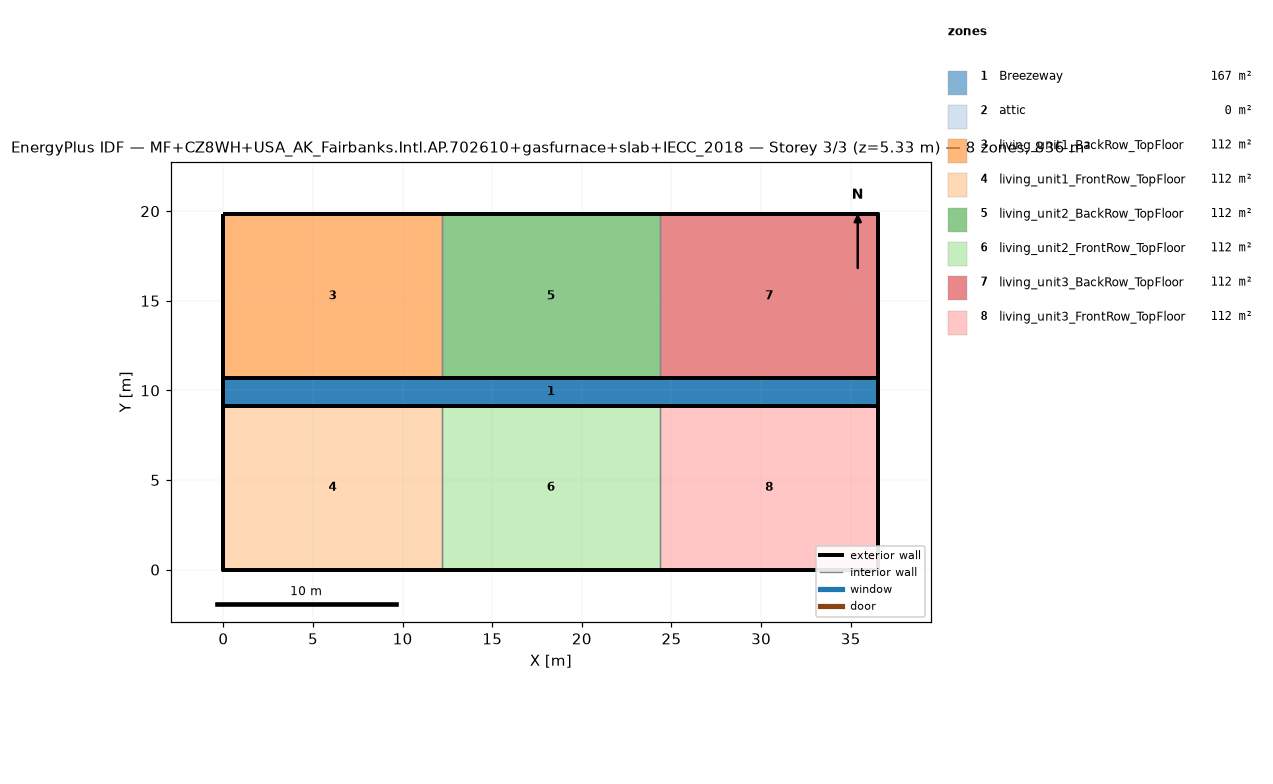
=== STOREY PLAN SPEC (per zone: floor XY polygon, exterior-wall plan segments, windows/doors) ===
zone 1: Breezeway  (167.0 m²)
  floor: (36.54, 9.16) (0.00, 9.16) (0.00, 10.68) (36.54, 10.68)
  floor: (36.54, 9.16) (0.00, 9.16) (0.00, 10.68) (36.54, 10.68)
  floor: (36.54, 9.16) (0.00, 9.16) (0.00, 10.68) (36.54, 10.68)
zone 2: attic  (0.0 m²)
  exterior wall: (36.54, 0.00) – (36.54, 19.84) – (36.54, 9.92)  [29.8 m]
  exterior wall: (0.00, 19.84) – (0.00, 0.00) – (0.00, 9.92)  [29.8 m]
zone 3: living_unit1_BackRow_TopFloor  (111.5 m²)
  floor: (12.18, 10.68) (0.00, 10.68) (0.00, 19.84) (12.18, 19.84)
  exterior wall: (12.18, 19.84) – (0.00, 19.84)  [12.2 m]
  exterior wall: (0.00, 19.84) – (0.00, 10.68)  [9.2 m]
  exterior wall: (0.00, 10.68) – (12.18, 10.68)  [12.2 m]
  interior walls: 1
zone 4: living_unit1_FrontRow_TopFloor  (111.5 m²)
  floor: (12.18, 0.00) (0.00, 0.00) (0.00, 9.16) (12.18, 9.16)
  exterior wall: (0.00, 0.00) – (12.18, 0.00)  [12.2 m]
  exterior wall: (0.00, 9.16) – (0.00, 0.00)  [9.2 m]
  exterior wall: (12.18, 9.16) – (0.00, 9.16)  [12.2 m]
  interior walls: 1
zone 5: living_unit2_BackRow_TopFloor  (111.5 m²)
  floor: (24.36, 10.68) (12.18, 10.68) (12.18, 19.84) (24.36, 19.84)
  exterior wall: (12.18, 10.68) – (24.36, 10.68)  [12.2 m]
  exterior wall: (24.36, 19.84) – (12.18, 19.84)  [12.2 m]
  interior walls: 2
zone 6: living_unit2_FrontRow_TopFloor  (111.5 m²)
  floor: (24.36, 0.00) (12.18, 0.00) (12.18, 9.16) (24.36, 9.16)
  exterior wall: (12.18, 0.00) – (24.36, 0.00)  [12.2 m]
  exterior wall: (24.36, 9.16) – (12.18, 9.16)  [12.2 m]
  interior walls: 2
zone 7: living_unit3_BackRow_TopFloor  (111.5 m²)
  floor: (36.54, 10.68) (24.36, 10.68) (24.36, 19.84) (36.54, 19.84)
  exterior wall: (36.54, 10.68) – (36.54, 19.84)  [9.2 m]
  exterior wall: (36.54, 19.84) – (24.36, 19.84)  [12.2 m]
  exterior wall: (24.36, 10.68) – (36.54, 10.68)  [12.2 m]
  interior walls: 1
zone 8: living_unit3_FrontRow_TopFloor  (111.5 m²)
  floor: (36.54, 0.00) (24.36, 0.00) (24.36, 9.16) (36.54, 9.16)
  exterior wall: (24.36, 0.00) – (36.54, 0.00)  [12.2 m]
  exterior wall: (36.54, 0.00) – (36.54, 9.16)  [9.2 m]
  exterior wall: (36.54, 9.16) – (24.36, 9.16)  [12.2 m]
  interior walls: 1

=== DERIVED (storey summary) ===
Building: MF+CZ8WH+USA_AK_Fairbanks.Intl.AP.702610+gasfurnace+slab+IECC_2018
Storey: 3 of 3  (floor level z = 5.33 m)
Storey gross floor area: 836.2 m²
Zones on this storey: 8
  - Breezeway: floor 167.0 m²
  - attic: floor 0.0 m²; exterior wall 59.5 m (81.9 m²); WWR 0.0%
  - living_unit1_BackRow_TopFloor: floor 111.5 m²; exterior wall 33.5 m (86.9 m²); WWR 0.0%
  - living_unit1_FrontRow_TopFloor: floor 111.5 m²; exterior wall 33.5 m (86.9 m²); WWR 0.0%
  - living_unit2_BackRow_TopFloor: floor 111.5 m²; exterior wall 24.4 m (63.1 m²); WWR 0.0%
  - living_unit2_FrontRow_TopFloor: floor 111.5 m²; exterior wall 24.4 m (63.1 m²); WWR 0.0%
  - living_unit3_BackRow_TopFloor: floor 111.5 m²; exterior wall 33.5 m (86.9 m²); WWR 0.0%
  - living_unit3_FrontRow_TopFloor: floor 111.5 m²; exterior wall 33.5 m (86.9 m²); WWR 0.0%
Zone adjacency (shared interzone walls):
  - living_unit1_BackRow_TopFloor ↔ living_unit2_BackRow_TopFloor
  - living_unit1_FrontRow_TopFloor ↔ living_unit2_FrontRow_TopFloor
  - living_unit2_BackRow_TopFloor ↔ living_unit3_BackRow_TopFloor
  - living_unit2_FrontRow_TopFloor ↔ living_unit3_FrontRow_TopFloor